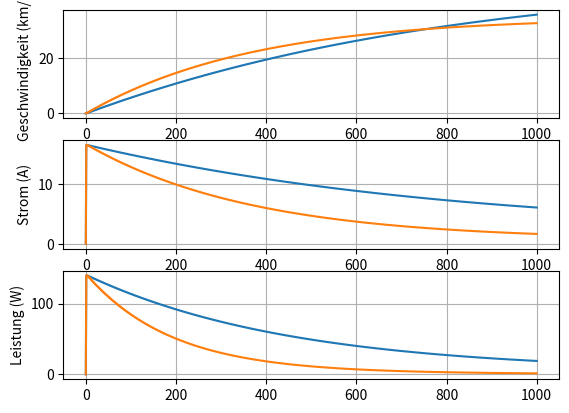

Write Python code to recreate this figure.
import matplotlib.pyplot as plt
import numpy

# Hobbywing 21.5
Kv = 2600                           # U/min pro Volt
Kv_rad = Kv * 2 * numpy.pi / 60     # rad/s pro Volt
Kt = 1/Kv_rad                       # ~0.00368 Nm/A
R  = 0.0551                         #Ohm
R = R + 0.03 + 0.4 + 0.02
I_max = 50                          #A

# Ruddog 540p 21.5
# Kv = 2200                           # U/min pro Volt
# Kv_rad = Kv * 2 * numpy.pi / 60     # rad/s pro Volt
# Kt = 1/Kv_rad                       # ~0.00368 Nm/A
# R  = 0.0514                         #Ohm
# I_max = 50                          #A

rho = 1.2
CdA = 0.01

V_bat = 8.4
mass = 1.32

def simulate_motor(I_max, V_bat=8.4, dg=4.5):
    i_mot = [0]
    rpm_mot = [0]
    v = [0]
    V_mot = [0]

    for i in range(1000):
        h_i_mot = (V_bat - rpm_mot[i-1]/Kv) / R
        V_mot.append(V_bat - rpm_mot[i-1]/Kv)
        i_mot.append(numpy.minimum(h_i_mot, I_max))
        torque = i_mot[i] * Kt
        F_drag = 0.5 * rho * CdA * v[i-1]**2
        a = (torque*dg / 0.031 - F_drag) / mass
        v.append(v[i-1] + a * 0.005)
        rpm_mot.append(v[i] * dg / (2 * numpy.pi * 0.031) * 60)

    print(v[-1])
    return v, i_mot, V_mot

def simulate_torque(v, I_max=50, V_bat=8.4, dg=4.5):
    rpm = v * dg / (2 * numpy.pi * 0.031) * 60
    h_i_mot = (V_bat - rpm/Kv) / R
    i_mot = numpy.minimum(h_i_mot, I_max)
    torque = i_mot * Kt
    return torque

def simulate_brktorque(v, I_max=50, V_bat=8.4, dg=4.5):
    rpm = v * dg / (2 * numpy.pi * 0.031) * 60
    h_i_mot = (V_bat + 0.5*rpm/Kv) / R
    i_mot = numpy.minimum(h_i_mot, I_max)
    torque = i_mot * Kt
    return torque

if __name__ == "__main__":
    # torque = []
    # for i in range(20):
    #     torque.append(simulate_torque(i))
    # plt.plot(torque)
    # plt.xlabel("Geschwindigkeit (m/s)")
    # plt.ylabel("Drehmoment (Nm)")
    # plt.grid(True)
    # plt.show()
    # exit()

    v, i_mot, V_mot = simulate_motor(50)
    v2, i_mot2, V_mot2 = simulate_motor(50, dg=7)

    plt.subplot(311)
    plt.plot(numpy.array(v)*3.6, label="I_max=50A")
    plt.plot(numpy.array(v2)*3.6, label="I_max=60A")
    #plt.xlabel("Zeit (0.01s Schritte)")
    plt.ylabel("Geschwindigkeit (km/h)")
    plt.grid(True)
    plt.subplot(312)
    plt.plot(i_mot, label="I_max=50A")
    plt.plot(i_mot2, label="I_max=60A")
    plt.ylabel("Strom (A)")
    plt.grid(True)
    plt.subplot(313)
    plt.plot(numpy.array(V_mot)*numpy.array(i_mot), label="I_max=50A")
    plt.plot(numpy.array(V_mot2)*numpy.array(i_mot2), label="I_max=60A")
    plt.ylabel("Leistung (W)")
    plt.grid(True)
    plt.show()
